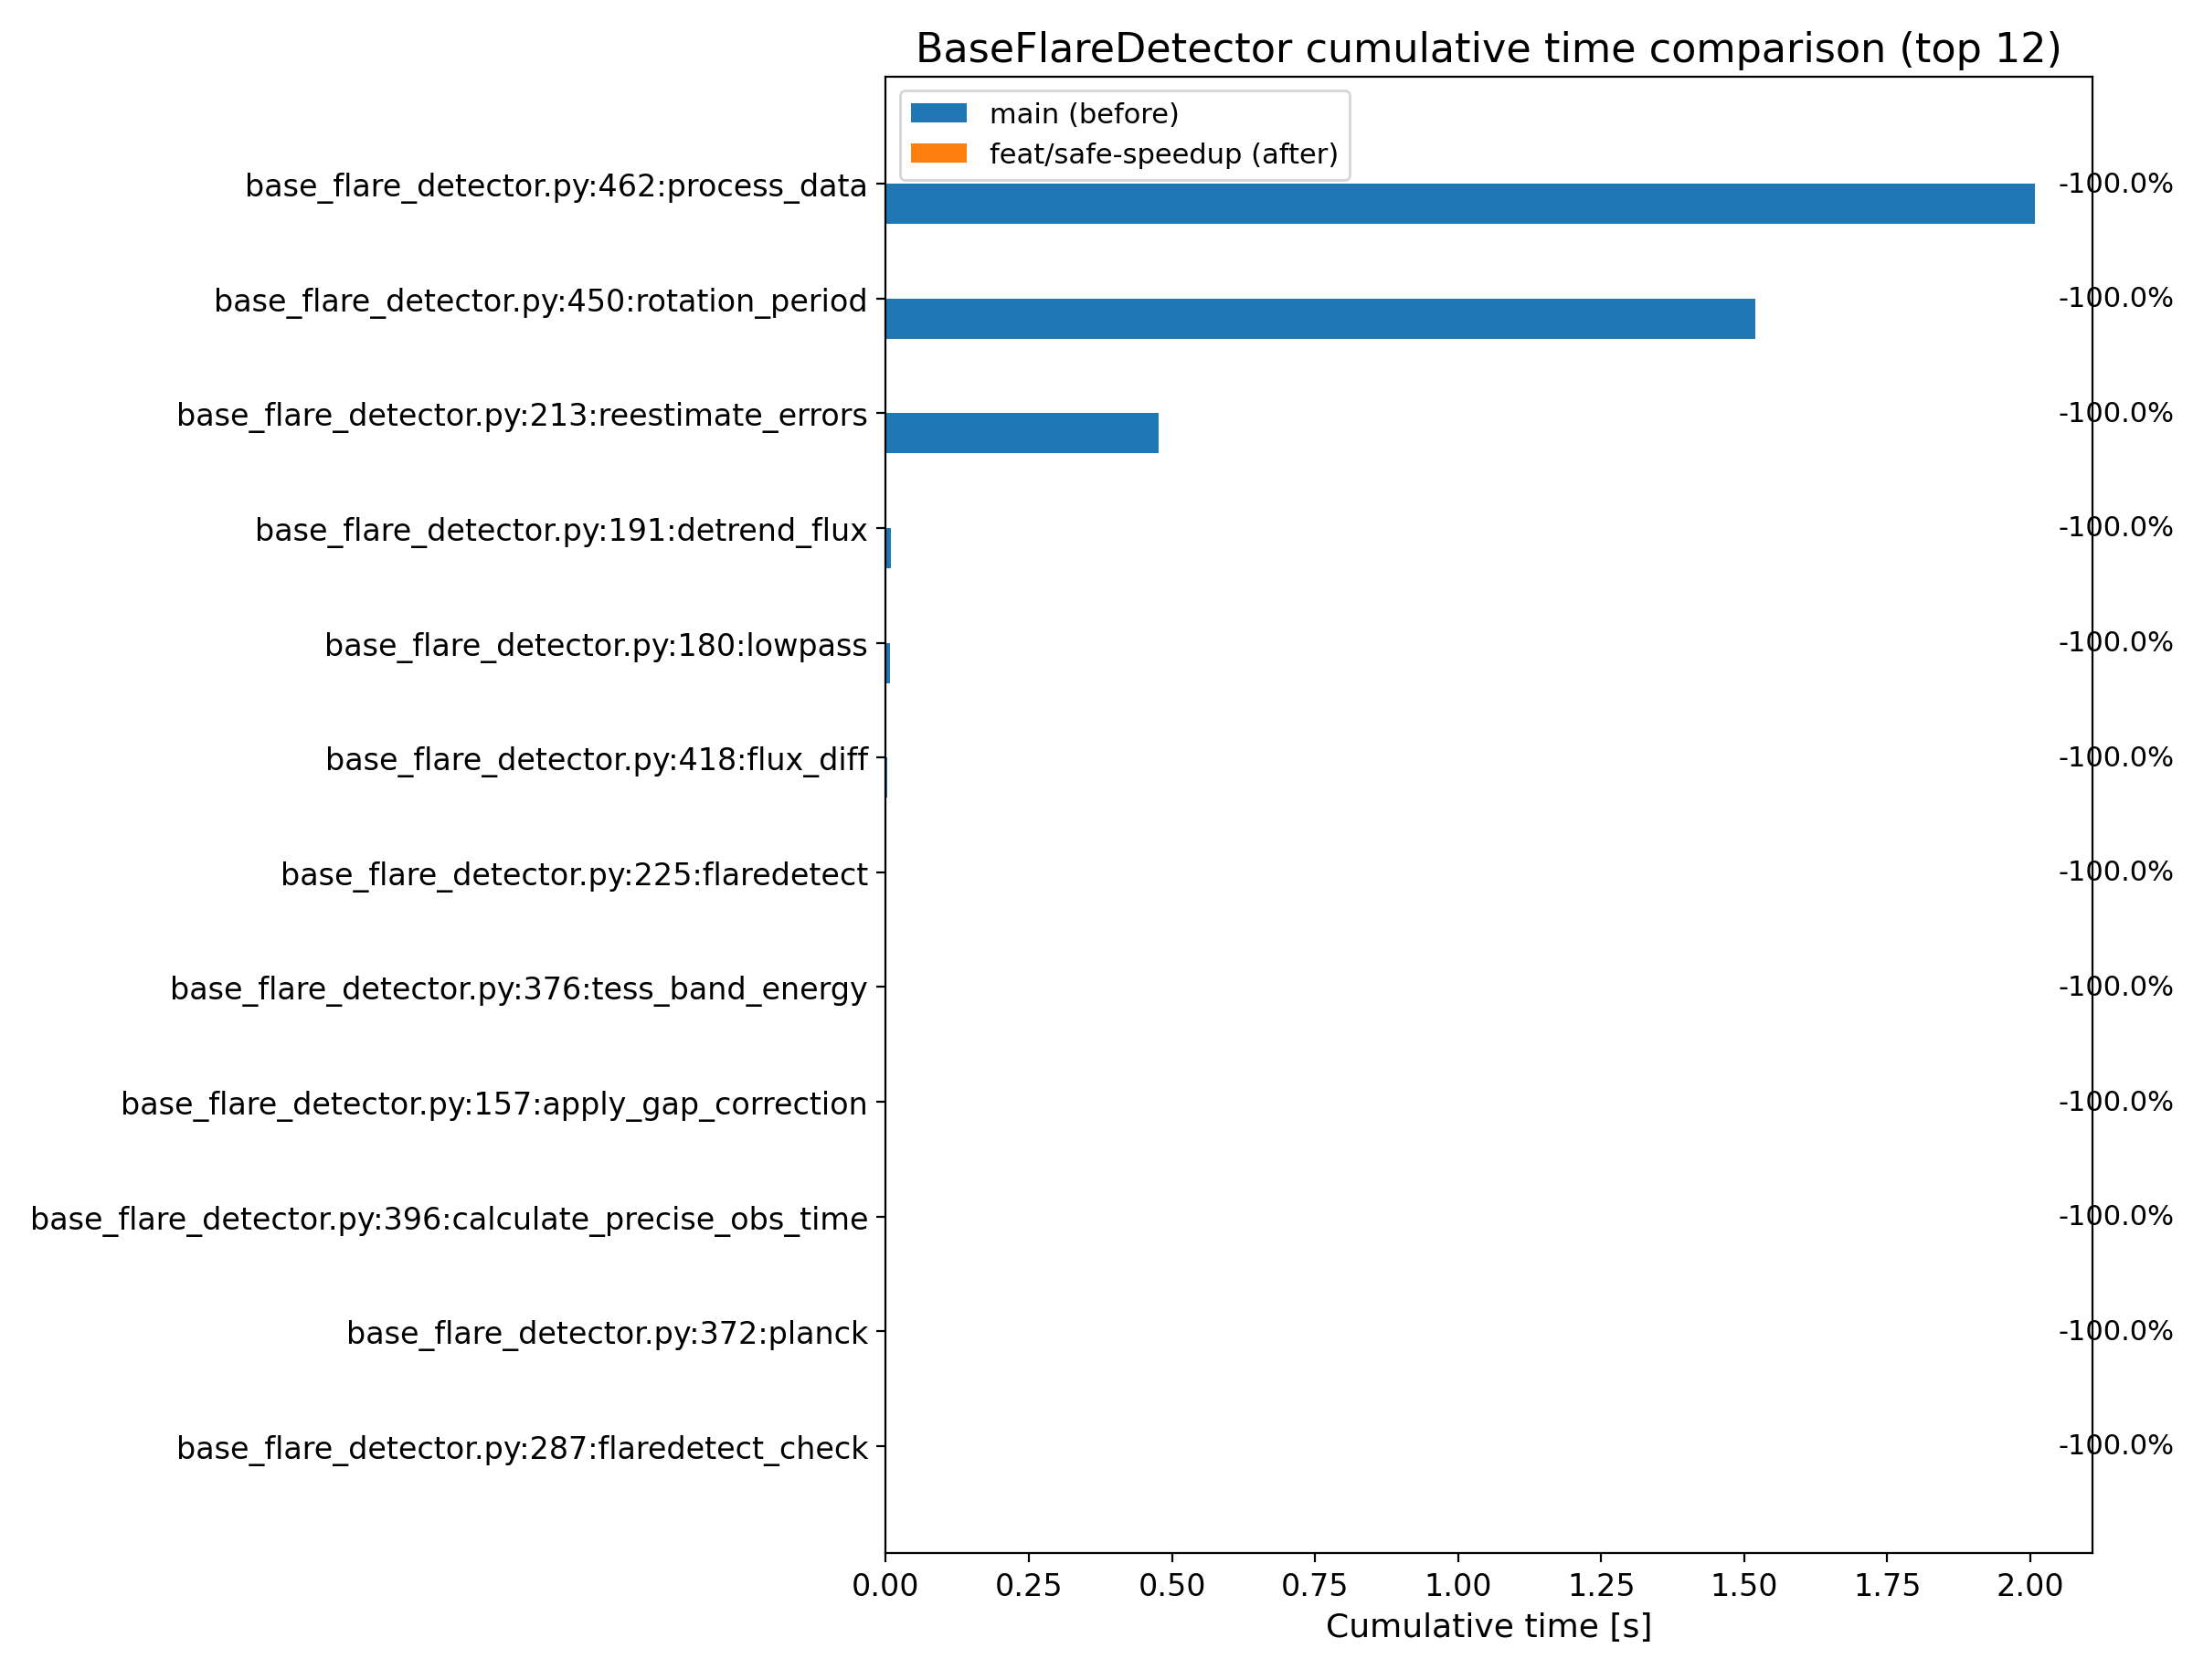

Source data for this figure (header and first rows):
function, main (before)_cumtime, feat/safe-speedup (after)_cumtime, delta, percent_change
base_flare_detector.py:462:process_data, 2.008, 0.0, -2.008, -100.0
base_flare_detector.py:450:rotation_peri…, 1.519, 0.0, -1.519, -100.0
base_flare_detector.py:213:reestimate_er…, 0.4766, 0.0, -0.4766, -100.0
base_flare_detector.py:191:detrend_flux, 0.009357, 0.0, -0.009357, -100.0
base_flare_detector.py:180:lowpass, 0.006662, 0.0, -0.006662, -100.0
base_flare_detector.py:418:flux_diff, 0.001686, 0.0, -0.001686, -100.0
base_flare_detector.py:225:flaredetect, 0.0009923, 0.0, -0.0009923, -100.0
base_flare_detector.py:376:tess_band_ene…, 0.0009371, 0.0, -0.0009371, -100.0
base_flare_detector.py:157:apply_gap_cor…, 0.0002194, 0.0, -0.0002194, -100.0
base_flare_detector.py:396:calculate_pre…, 2.6666e-05, 0.0, -2.6666e-05, -100.0
base_flare_detector.py:372:planck, 1.5292000000000002e-05, 0.0, -1.5292000000000002e-05, -100.0
base_flare_detector.py:287:flaredetect_c…, 6.916e-06, 0.0, -6.916e-06, -100.0
base_flare_detector.py:400:<genexpr>, 1.791e-06, 0.0, -1.791e-06, -100.0
base_flare_detector.py:403:flare_energy, 9.58e-07, 0.0, -9.58e-07, -100.0
base_flare_detector.py:458:remove, 2.08e-07, 0.0, -2.08e-07, -100.0
base_flare_detector.py:414:<genexpr>, 0.0, 1.624e-06, 1.624e-06, 
base_flare_detector.py:432:flux_diff, 0.0, 0.001872, 0.001872, 
base_flare_detector.py:464:rotation_peri…, 0.0, 1.539, 1.539, 
base_flare_detector.py:476:remove, 0.0, 8.400000000000001e-08, 8.400000000000001e-08, 
base_flare_detector.py:417:flare_energy, 0.0, 7.5e-07, 7.5e-07, 
base_flare_detector.py:390:tess_band_ene…, 0.0, 0.001021, 0.001021, 
base_flare_detector.py:410:calculate_pre…, 0.0, 2.9291e-05, 2.9291e-05, 
base_flare_detector.py:158:apply_gap_cor…, 0.0, 0.0001941, 0.0001941, 
base_flare_detector.py:386:planck, 0.0, 1.7125e-05, 1.7125e-05, 
base_flare_detector.py:301:flaredetect_c…, 0.0, 7.583e-06, 7.583e-06, 
base_flare_detector.py:239:flaredetect, 0.0, 0.00108, 0.00108, 
base_flare_detector.py:214:reestimate_er…, 0.0, 0.225, 0.225, 
base_flare_detector.py:192:detrend_flux, 0.0, 0.009633, 0.009633, 
base_flare_detector.py:181:lowpass, 0.0, 0.007057, 0.007057, 
base_flare_detector.py:480:process_data, 0.0, 1.777, 1.777, 
